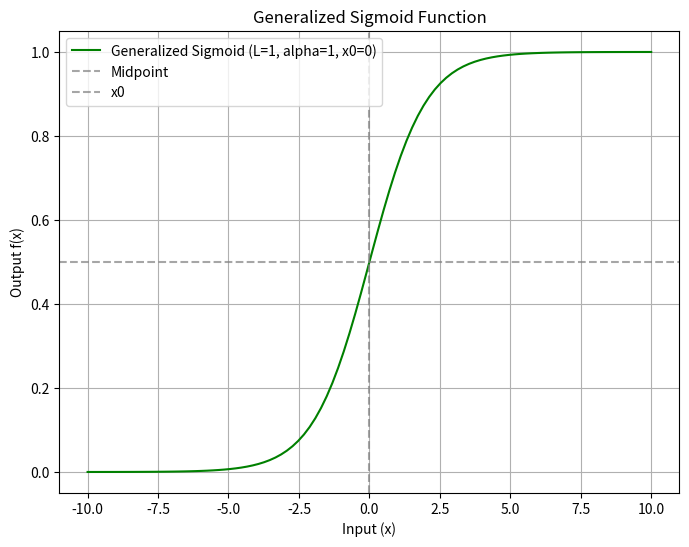

Here is the Python script that generated this plot:
import numpy as np
import matplotlib.pyplot as plt


# Generalized sigmoid function (logistic function with parameters)
def generalized_sigmoid(x, L=1, alpha=1, x0=0):
    return L / (
        1 + np.exp(-alpha * (x - x0))
    )  # Formula: f(x) = L / (1 + e^(-alpha * (x - x0)))


# Example values for x
x_values = np.linspace(-10, 10, 100)

# Parameters for different sigmoid curves
L = 1  # Maximum value
alpha = 1  # Steepness of the curve
x0 = 0  # Midpoint

# Compute sigmoid values
sigmoid_values = generalized_sigmoid(x_values, L, alpha, x0)

# Plot the generalized sigmoid function
plt.figure(figsize=(8, 6))
plt.plot(
    x_values,
    sigmoid_values,
    label=f"Generalized Sigmoid (L={L}, alpha={alpha}, x0={x0})",
    color="green",
)
plt.xlabel("Input (x)")
plt.ylabel("Output f(x)")
plt.title("Generalized Sigmoid Function")
plt.axhline(L / 2, color="gray", linestyle="--", alpha=0.7, label="Midpoint")
plt.axvline(x0, color="gray", linestyle="--", alpha=0.7, label="x0")
plt.legend()
plt.grid()
plt.show()

# Print some representative values
print("x\tf(x)")
for x in np.array([-5, -2, 0, 2, 5]):
    f_x = generalized_sigmoid(x, L, alpha, x0)
    print(f"{x}\t{f_x:.4f}")
